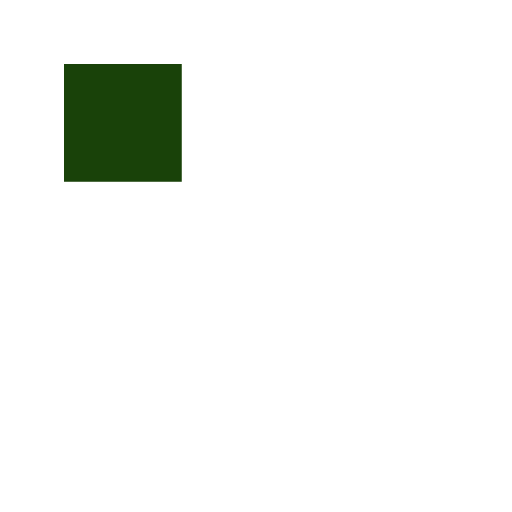
t = 0.00 s
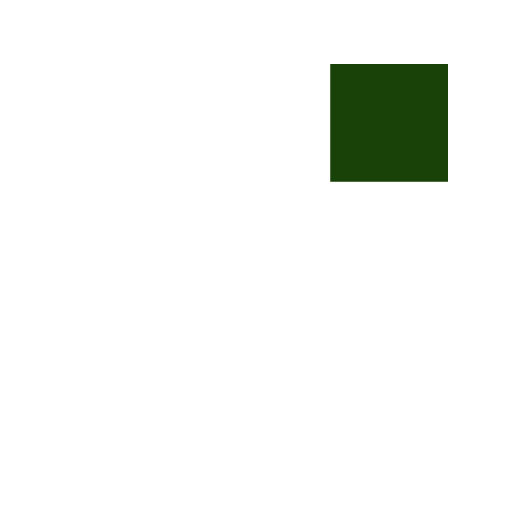
t = 0.55 s
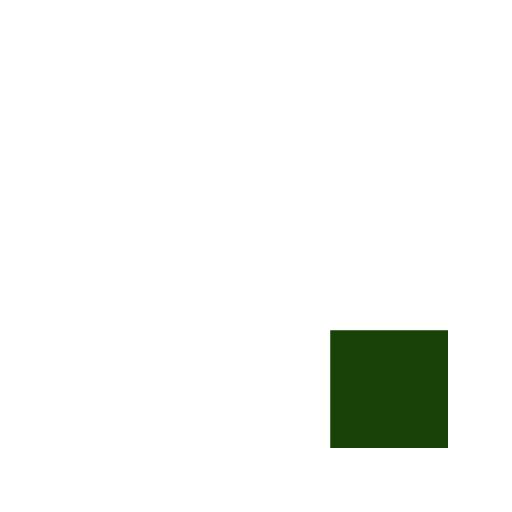
t = 1.10 s
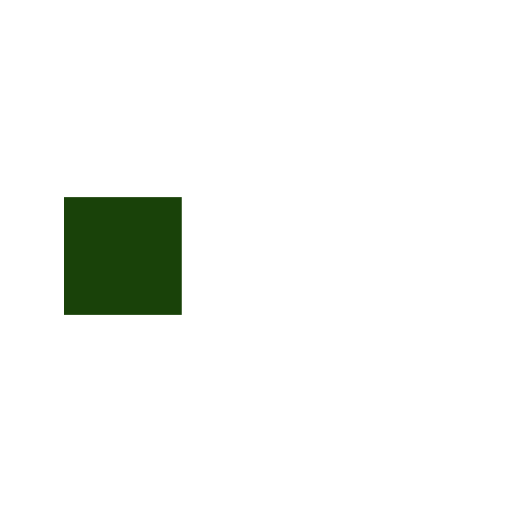
t = 1.65 s
t = 2.19 s: frame unchanged from t = 0.55 s, image omitted
t = 2.69 s: frame unchanged from t = 1.10 s, image omitted

The animated SVG that drew these frames (rendered in a browser with its animation timeline set to each time). Animation: 8 SMIL elements (animate=8); one cycle of 3.29 s, repeats indefinitely.

<?xml version="1.0" encoding="utf-8"?>
<svg xmlns="http://www.w3.org/2000/svg" xmlns:xlink="http://www.w3.org/1999/xlink" style="margin: auto; background: none; display: block; shape-rendering: auto;" width="90px" height="90px" viewBox="0 0 100 100" preserveAspectRatio="xMidYMid">
<rect x="12.5" y="12.5" width="23" height="23" fill="#ffffff">
  <animate attributeName="fill" values="#194209;#ffffff;#ffffff" keyTimes="0;0.125;1" dur="1.7543859649122806s" repeatCount="indefinite" begin="0s" calcMode="discrete"></animate>
</rect><rect x="38.5" y="12.5" width="23" height="23" fill="#ffffff">
  <animate attributeName="fill" values="#194209;#ffffff;#ffffff" keyTimes="0;0.125;1" dur="1.7543859649122806s" repeatCount="indefinite" begin="0.21929824561403508s" calcMode="discrete"></animate>
</rect><rect x="64.5" y="12.5" width="23" height="23" fill="#ffffff">
  <animate attributeName="fill" values="#194209;#ffffff;#ffffff" keyTimes="0;0.125;1" dur="1.7543859649122806s" repeatCount="indefinite" begin="0.43859649122807015s" calcMode="discrete"></animate>
</rect><rect x="12.5" y="38.5" width="23" height="23" fill="#ffffff">
  <animate attributeName="fill" values="#194209;#ffffff;#ffffff" keyTimes="0;0.125;1" dur="1.7543859649122806s" repeatCount="indefinite" begin="1.5350877192982455s" calcMode="discrete"></animate>
</rect><rect x="64.5" y="38.5" width="23" height="23" fill="#ffffff">
  <animate attributeName="fill" values="#194209;#ffffff;#ffffff" keyTimes="0;0.125;1" dur="1.7543859649122806s" repeatCount="indefinite" begin="0.6578947368421052s" calcMode="discrete"></animate>
</rect><rect x="12.5" y="64.5" width="23" height="23" fill="#ffffff">
  <animate attributeName="fill" values="#194209;#ffffff;#ffffff" keyTimes="0;0.125;1" dur="1.7543859649122806s" repeatCount="indefinite" begin="1.3157894736842104s" calcMode="discrete"></animate>
</rect><rect x="38.5" y="64.5" width="23" height="23" fill="#ffffff">
  <animate attributeName="fill" values="#194209;#ffffff;#ffffff" keyTimes="0;0.125;1" dur="1.7543859649122806s" repeatCount="indefinite" begin="1.0964912280701753s" calcMode="discrete"></animate>
</rect><rect x="64.5" y="64.5" width="23" height="23" fill="#ffffff">
  <animate attributeName="fill" values="#194209;#ffffff;#ffffff" keyTimes="0;0.125;1" dur="1.7543859649122806s" repeatCount="indefinite" begin="0.8771929824561403s" calcMode="discrete"></animate>
</rect>
<!-- [ldio] generated by https://loading.io/ --></svg>
